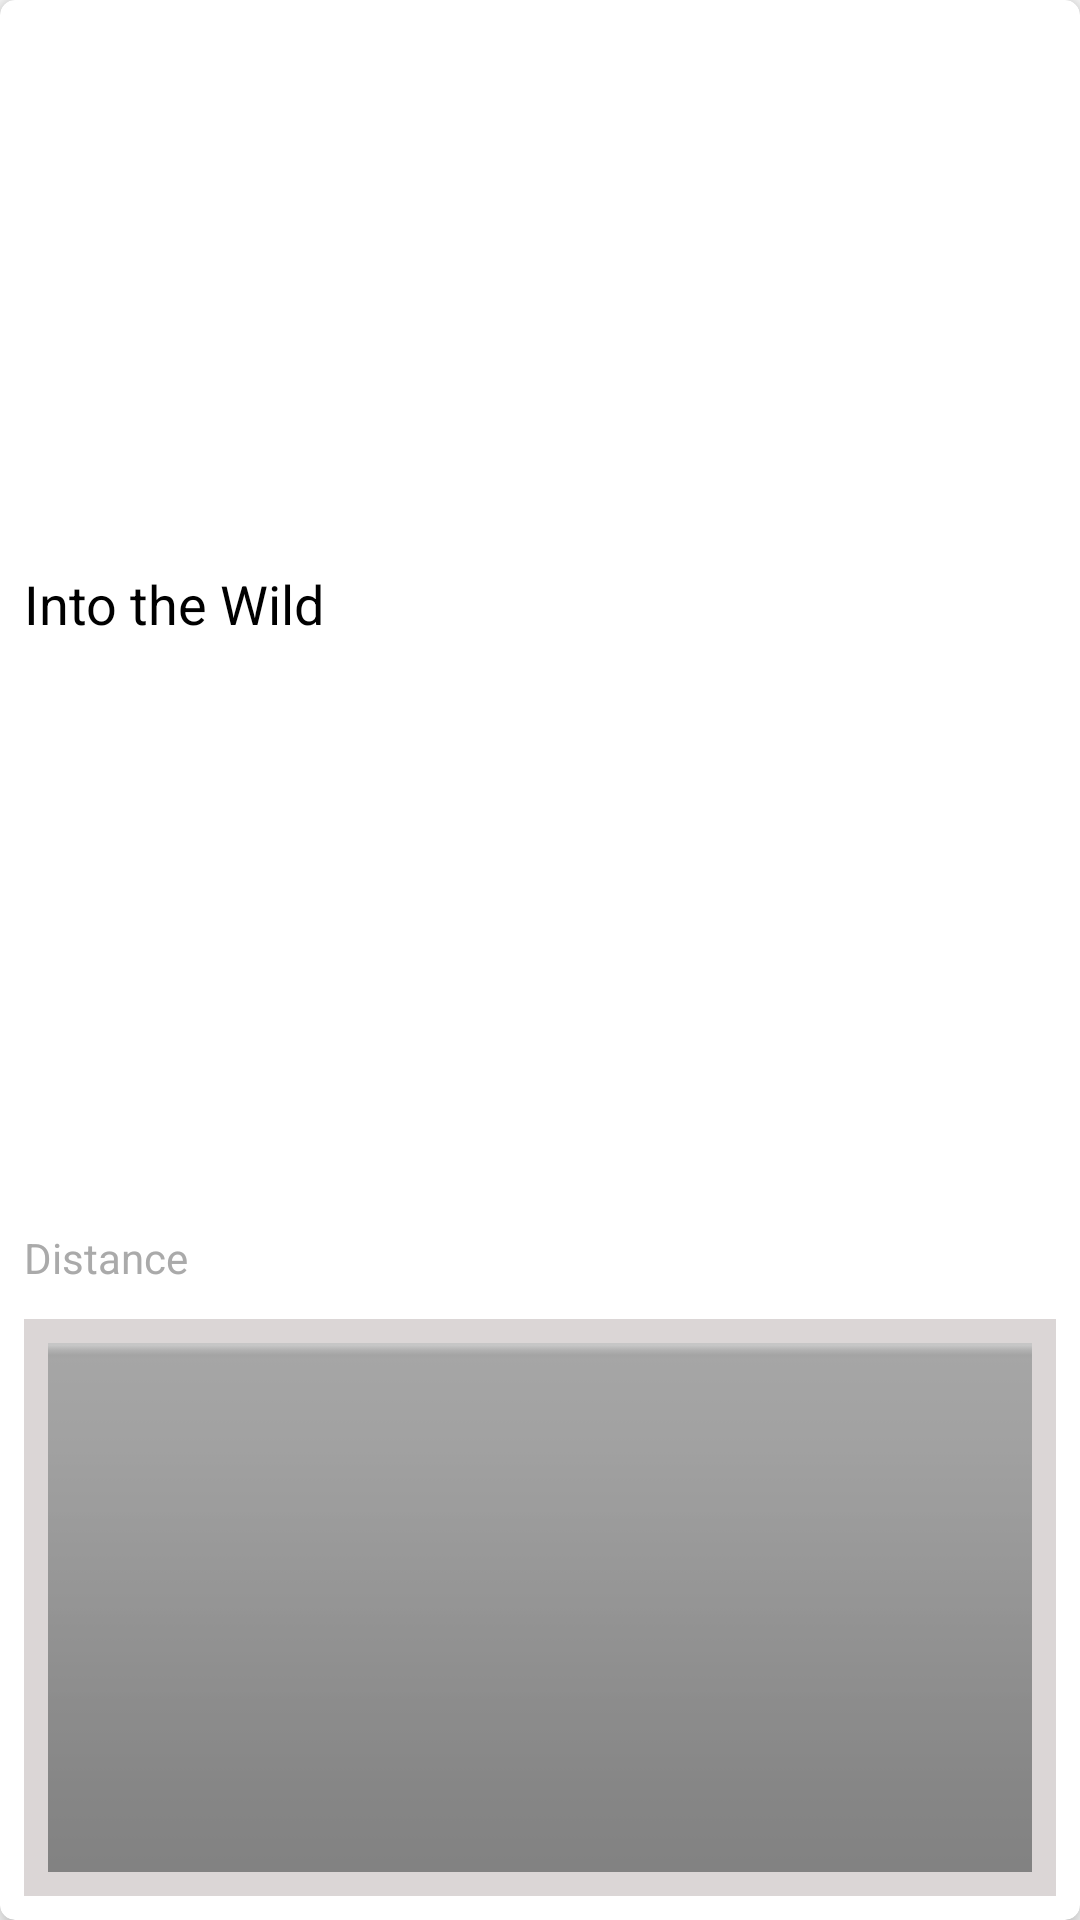

Write the Android layout XML for this screen, with the resource values it uses.
<!-- AndroidManifest.xml: application theme AppTheme -->
<!-- res/layout/accueil_recycle_item.xml -->
<?xml version="1.0" encoding="utf-8"?>
<android.support.v7.widget.CardView xmlns:android="http://schemas.android.com/apk/res/android"
    xmlns:app="http://schemas.android.com/apk/res-auto"
    xmlns:tools="http://schemas.android.com/tools"
    android:id="@+id/listViewCardView"
    android:clickable="true"
    android:foreground="?android:attr/selectableItemBackground"
    android:layout_width="match_parent"
    android:layout_height="wrap_content"
    android:layout_margin="5dp"
    app:cardCornerRadius="5dp"
    app:cardElevation="5dp"
    android:focusable="true">

    <android.support.constraint.ConstraintLayout
        android:layout_width="match_parent"
        android:layout_height="match_parent"
        android:orientation="vertical">

        <TextView
            android:id="@+id/tvAdventureName"
            android:layout_width="228dp"
            android:layout_height="28dp"
            android:layout_marginStart="8dp"
            android:layout_marginLeft="8dp"
            android:layout_marginTop="8dp"
            android:layout_marginEnd="16dp"
            android:layout_marginRight="16dp"
            android:text="@string/into_the_wild"
            android:textColor="@android:color/black"
            android:textSize="18sp"
            app:layout_constraintEnd_toStartOf="@+id/ivStarRate"
            app:layout_constraintHorizontal_bias="0.0"
            app:layout_constraintStart_toStartOf="parent"
            app:layout_constraintTop_toBottomOf="@+id/ivAdventurePhoto" />

        <TextView
            android:id="@+id/tvAdventureDistance"
            android:layout_width="258dp"
            android:layout_height="22dp"
            android:layout_marginStart="8dp"
            android:layout_marginLeft="8dp"
            android:layout_marginTop="8dp"
            android:layout_marginBottom="24dp"
            android:text="@string/distance"
            android:textColor="@android:color/darker_gray"
            android:textSize="14sp"
            app:layout_constraintBottom_toBottomOf="parent"
            app:layout_constraintStart_toStartOf="parent"
            app:layout_constraintTop_toBottomOf="@+id/tvAdventureName" />

        <ImageView
            android:id="@+id/ivAdventurePhoto"
            android:layout_width="0dp"
            android:layout_height="181dp"
            android:contentDescription="@string/adventureimg"
            android:scaleType="centerCrop"
            app:layout_constraintEnd_toEndOf="parent"
            app:layout_constraintHorizontal_bias="0.0"
            app:layout_constraintStart_toStartOf="parent"
            app:layout_constraintTop_toTopOf="parent" />

        <ImageView
            android:id="@+id/ivStarRate"
            android:layout_width="112dp"
            android:layout_height="24dp"
            android:layout_marginTop="12dp"
            android:layout_marginEnd="16dp"
            android:layout_marginRight="16dp"
            android:contentDescription="@string/starrate"
            app:layout_constraintEnd_toEndOf="parent"
            app:layout_constraintTop_toBottomOf="@+id/ivAdventurePhoto" />

        <ImageView
            android:id="@+id/greyBar"
            android:layout_width="0dp"
            android:layout_height="0dp"
            android:layout_margin="8dp"
            android:layout_marginLeft="8dp"
            android:layout_marginTop="28dp"
            android:layout_marginRight="8dp"
            android:background="#DBD6D6"
            android:contentDescription="@string/greybar"
            android:cropToPadding="true"
            android:paddingLeft="8dp"
            android:paddingTop="8dp"
            android:paddingRight="8dp"
            android:paddingBottom="8dp"
            android:scaleType="fitXY"
            app:layout_constraintBottom_toBottomOf="parent"
            app:layout_constraintEnd_toEndOf="parent"
            app:layout_constraintHorizontal_bias="1.0"
            app:layout_constraintStart_toStartOf="parent"
            app:layout_constraintTop_toBottomOf="@+id/tvAdventureDistance"
            app:layout_constraintVertical_bias="0.0"
            app:srcCompat="@android:drawable/bottom_bar" />

        <TextView
            android:id="@+id/tvAlreadyDone"
            android:layout_width="79dp"
            android:layout_height="24dp"
            android:layout_marginStart="8dp"
            android:layout_marginLeft="8dp"
            android:layout_marginTop="8dp"
            android:layout_marginEnd="16dp"
            android:layout_marginRight="16dp"
            android:textColor="#F12C2C"
            app:layout_constraintEnd_toEndOf="parent"
            app:layout_constraintHorizontal_bias="1.0"
            app:layout_constraintStart_toEndOf="@+id/tvAdventureDistance"
            app:layout_constraintTop_toBottomOf="@+id/ivStarRate"
            tools:text="@string/done" />
    </android.support.constraint.ConstraintLayout>

</android.support.v7.widget.CardView>
<!-- resources referenced by this layout -->
<resources>
  <string name="adventureimg">AdventureImg</string>
  <string name="distance">Distance</string>
  <string name="done">Déjà fait!</string>
  <string name="greybar">greybay</string>
  <string name="into_the_wild">Into the Wild</string>
  <string name="starrate">StarRate</string>
  <style name="AppTheme" parent="Theme.AppCompat.Light.DarkActionBar">
          
          <item name="colorPrimary">@color/colorPrimary</item>
          <item name="colorPrimaryDark">@color/colorPrimaryDark</item>
          <item name="colorAccent">@color/colorAccent</item>
          <item name="windowNoTitle">true</item>
          <item name="windowActionBar">true</item>
      </style>
  <color name="colorPrimary">#008577</color>
  <color name="colorPrimaryDark">#525554</color>
  <color name="colorAccent">#D81B60</color>
</resources>
